Run: headless pygame with SDL's dummy video driver; simulated clock (each Clock.tick advances the game by its frame time, no real sleeping); random seed 0; keys injected as events and as key.get_pressed() state; no mouse input.
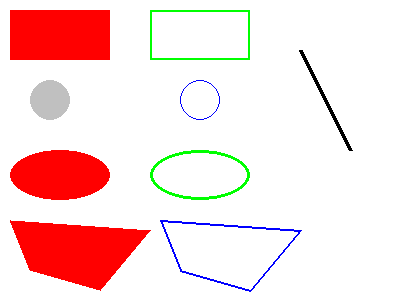
Frame 1 of 4 · flips 1–60 · no input
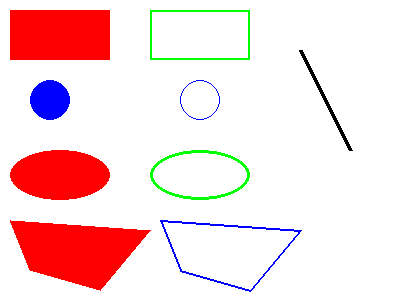
Frame 2 of 4 · flips 61–180 · tapped SPACE, RETURN · held RIGHT (→), D
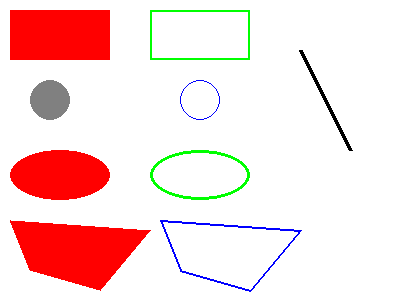
Frame 3 of 4 · flips 181–300 · held DOWN (↓), S
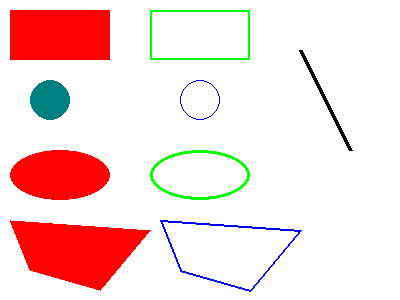
Frame 4 of 4 · flips 301–420 · held LEFT (←), A, UP (↑), W

The pygame program that drew these frames:

import pygame, sys
from pygame.locals import *
import random

pygame.init()

DISPLAYSURF = pygame.display.set_mode((400, 300))
pygame.display.set_caption('Draw')

# https://teamvietdev.com/bang-ma-mau-rbg-hex-thong-dung/
# Tạo sẵn các màu sắc
BLACK  = (  0,   0,   0)
WHITE  = (255, 255, 255)
RED    = (255,   0,   0)
GREEN  = (  0, 255,   0)
BLUE   = (  0,   0, 255)

PINK   = (255,   0, 255)
YELLOW = (255, 255,   0)
ORANGE = (255, 128,   0)
AQUA   = (  0, 255, 255)
SILVER = (192, 192, 192)
GRAY   = (128, 128, 128)
MAROON = (128,   0,   0)
OLIVE  = (128, 128,   0)
GREEND = (  0, 128,   0)
PURPLE = (128,   0, 128)
TEAL   = (  0, 128, 128)
NAVY   = (  0,   0, 128)

COLOR = [BLACK, WHITE, RED, GREEN, BLUE, PINK, YELLOW, ORANGE, AQUA, SILVER, GRAY, MAROON, OLIVE, GREEND, PURPLE, TEAL, NAVY]
def Randcolor(BWRGB) :
    if BWRGB == 1 :
        return COLOR[random.randint(0, 4)]
    return COLOR[random.randint(0, 16)]

DISPLAYSURF.fill(WHITE)
pygame.draw.rect(DISPLAYSURF, RED, (10, 10, 100, 50))# Hình chữ nhật
pygame.draw.rect(DISPLAYSURF, GREEN, (150, 10, 100, 50), 2)# Hình chữ nhật rỗng
pygame.draw.circle(DISPLAYSURF, RED, (50, 100), 20) # Hình tròn
pygame.draw.circle(DISPLAYSURF, BLUE, (200, 100), 20, 1)# Hình tròn rỗng
pygame.draw.ellipse(DISPLAYSURF, RED, (10, 150, 100, 50))# Hình elip
pygame.draw.ellipse(DISPLAYSURF, GREEN, (150, 150, 100, 50), 3)# Hình elip rỗng
pygame.draw.polygon(DISPLAYSURF, RED, ((10, 220), (150, 230), (100 ,290), (30, 270)))# Đa giác
pygame.draw.polygon(DISPLAYSURF, BLUE, ((160, 220), (300, 230), (250 ,290), (180, 270)), 2)# Đa giác rỗng
pygame.draw.line(DISPLAYSURF, BLACK, (300, 50), (350, 150), 4)# Đoạn thẳng
pygame.display.update()

while True:
    '''for event in pygame.event.get():
        if event.type == QUIT:
            pygame.quit()
            sys.exit()'''
    
    pygame.draw.circle(DISPLAYSURF, Randcolor(0), (50, 100), 20)
    pygame.display.update()
    pygame.time.delay(1000)
